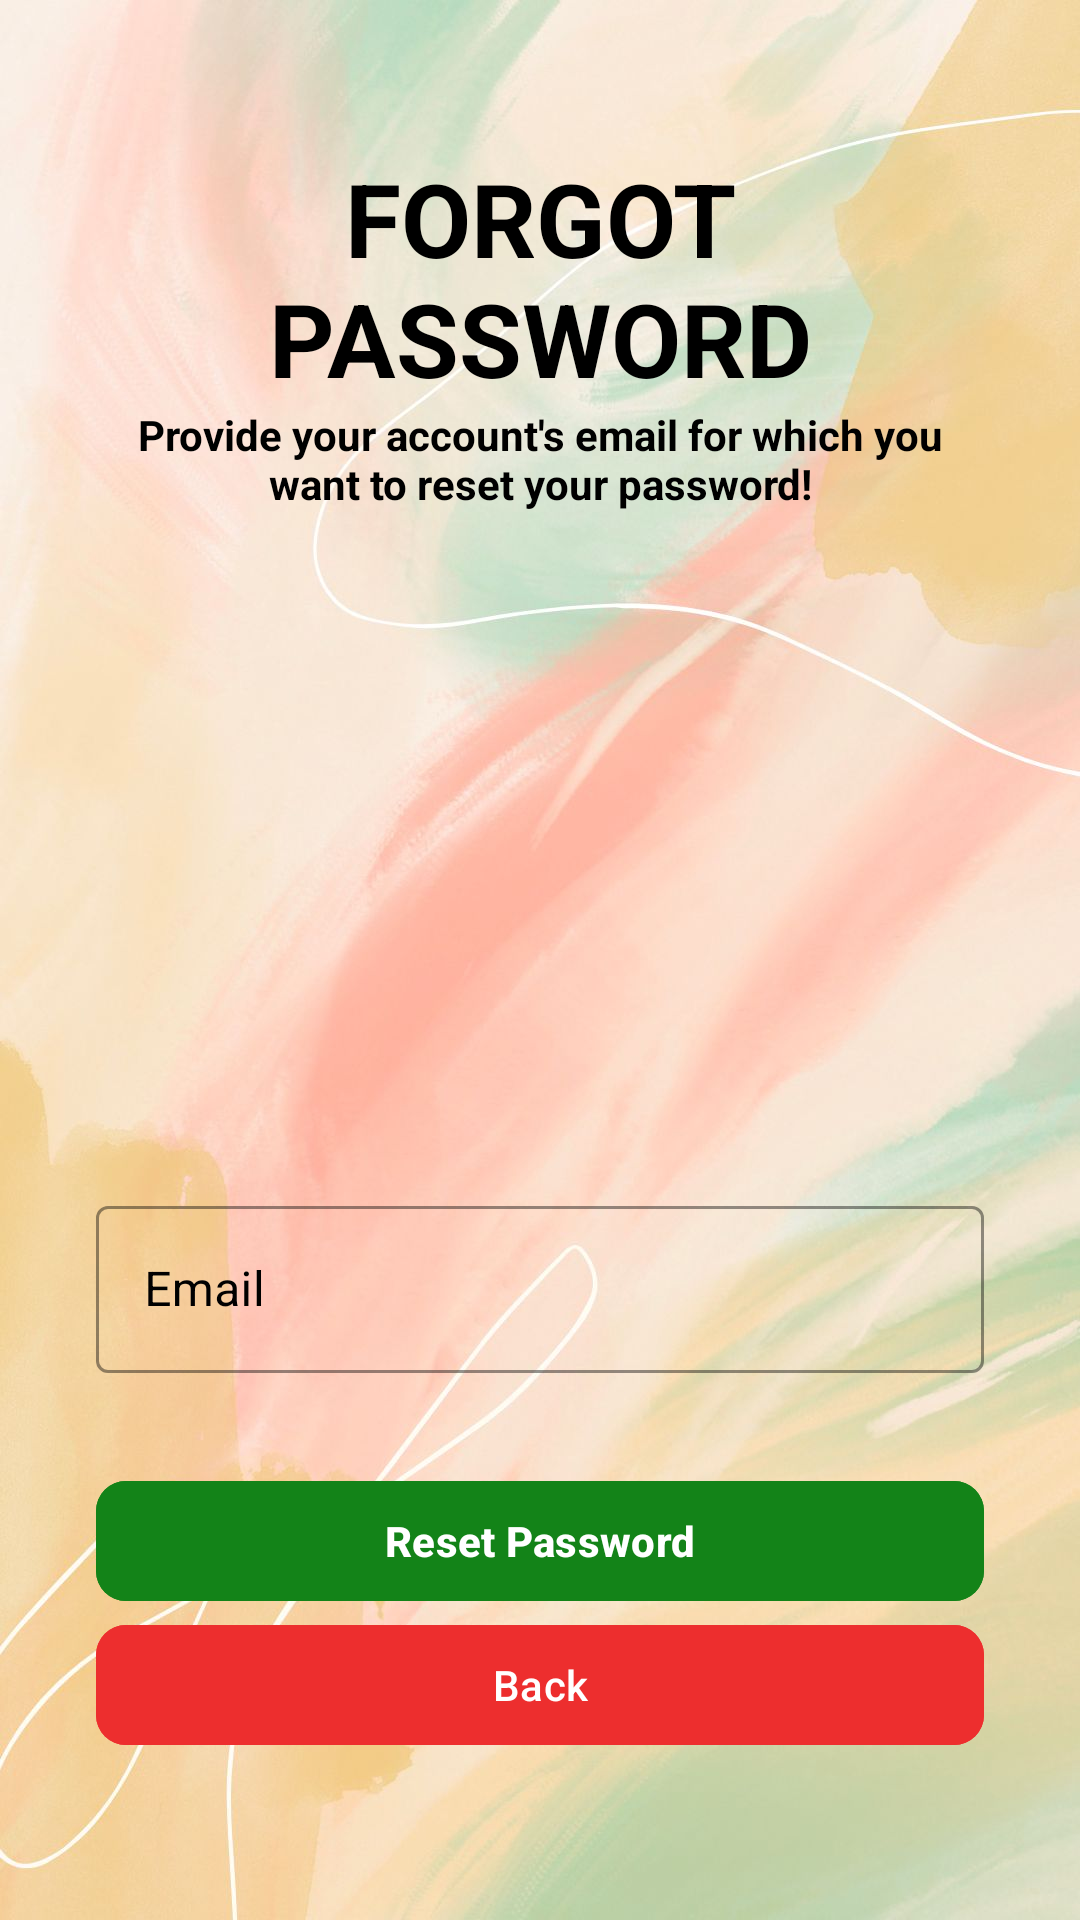

This screen was rendered from an Android layout file. Write that file and the resources it references.
<!-- AndroidManifest.xml: application theme Theme.Authentication -->
<!-- res/layout/activity_forgot_password.xml -->
<?xml version="1.0" encoding="utf-8"?>
<ScrollView xmlns:android="http://schemas.android.com/apk/res/android"
    xmlns:app="http://schemas.android.com/apk/res-auto"
    xmlns:tools="http://schemas.android.com/tools"
    android:layout_width="match_parent"
    android:layout_height="match_parent"
    android:background="@drawable/back"
    android:scrollbars="none"
    tools:context=".forgotPassword">

    <LinearLayout
        android:layout_width="match_parent"
        android:layout_height="wrap_content"
        android:layout_marginStart="32dp"
        android:layout_marginEnd="32dp"
        android:orientation="vertical">

        <androidx.constraintlayout.widget.ConstraintLayout
            android:layout_width="match_parent"
            android:layout_height="wrap_content"
            android:layout_marginTop="32dp"/>



        <TextView
            android:id="@+id/textView4"
            android:layout_width="match_parent"
            android:layout_height="wrap_content"
            android:layout_marginTop="18dp"

            android:text="Forgot Password"
            android:textAlignment="center"
            android:textAllCaps="true"
            android:textColor="@color/black"
            android:textSize="34sp"
            android:textStyle="bold" />

        <TextView
            android:id="@+id/viewExpYear"
            android:layout_width="match_parent"
            android:layout_height="wrap_content"

            android:text="Provide your account's email for which you want to reset your password!"
            android:textAlignment="center"
            android:textColor="@color/black"
            android:textSize="14sp"
            android:textStyle="bold" />

        <ImageView
            android:id="@+id/imageView3"
            android:layout_width="252dp"
            android:layout_height="194dp"
            android:layout_marginLeft="55dp"
            android:src="@drawable/img" />

        <com.google.android.material.textfield.TextInputLayout
            android:id="@+id/txtLayoutEmail"
            style="@style/Widget.MaterialComponents.TextInputLayout.OutlinedBox"
            android:layout_width="match_parent"
            android:layout_height="wrap_content"
            android:layout_marginTop="32dp"
            android:hint="Email"
            android:textColorHint="@color/black"
            app:boxStrokeColor="@color/black">

            <com.google.android.material.textfield.TextInputEditText
                android:id="@+id/forgotPasswordEmail"
                android:layout_width="match_parent"
                android:layout_height="wrap_content"
                android:textColor="@color/black"
                android:inputType="textEmailAddress"
                android:singleLine="true" />

        </com.google.android.material.textfield.TextInputLayout>

        <FrameLayout
            android:layout_width="match_parent"
            android:layout_height="wrap_content"
            android:layout_marginTop="32dp">



            <com.google.android.material.button.MaterialButton
                android:id="@+id/btnReset"
                android:layout_width="match_parent"
                android:layout_height="wrap_content"
                android:backgroundTint="#138318"
                android:paddingStart="20dp"
                android:paddingTop="10dp"
                android:paddingEnd="20dp"
                android:paddingBottom="10dp"
                android:textColor="@color/white"
                android:textStyle="bold"
                android:text="Reset Password"
                app:cornerRadius="10dp"

                app:iconGravity="textStart"/>

        </FrameLayout>

        <com.google.android.material.button.MaterialButton
            android:id="@+id/btnBack"
            android:layout_width="match_parent"
            android:layout_height="wrap_content"
            android:backgroundTint="#ED2E2E"

            android:paddingStart="20dp"
            android:paddingTop="10dp"
            android:paddingEnd="20dp"
            android:paddingBottom="10dp"
            android:text="Back"
            android:textColor="@color/white"
            app:cornerRadius="10dp"

            app:iconGravity="textStart"
            app:iconTint="@color/black" />
        <ProgressBar
            android:id="@+id/forgetPasswordProgressbar"
            android:layout_width="50dp"
            android:layout_height="50dp"
            android:layout_gravity="center_horizontal"
            android:visibility="gone" />


    </LinearLayout>

</ScrollView>
<!-- resources referenced by this layout -->
<resources>
  <!-- drawable back: jpg bitmap (drawable, 99652 bytes) -->
  <style name="Theme.Authentication" parent="Base.Theme.Authentication" />
  <style name="Base.Theme.Authentication" parent="Theme.Material3.DayNight">
          
          
      </style>
  <!-- not gathered from this repository: default colours our renderer supplied (Android Studio template values) -->
  <color name="black">#FF000000</color>
  <color name="white">#FFFFFFFF</color>
</resources>
